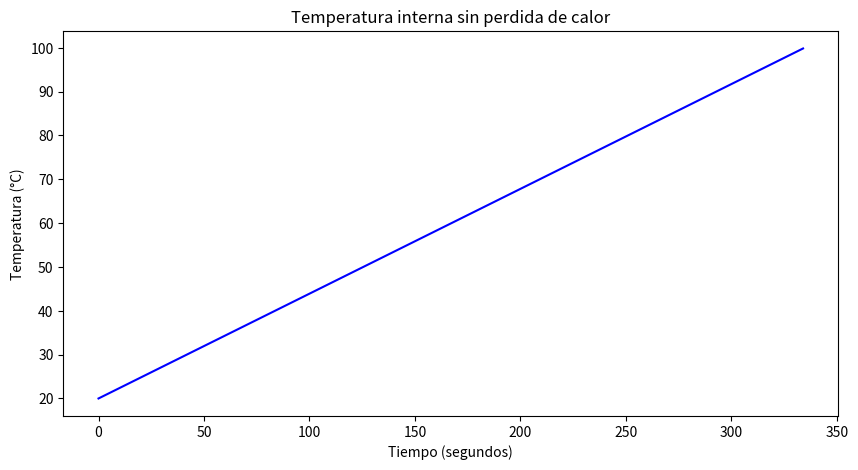
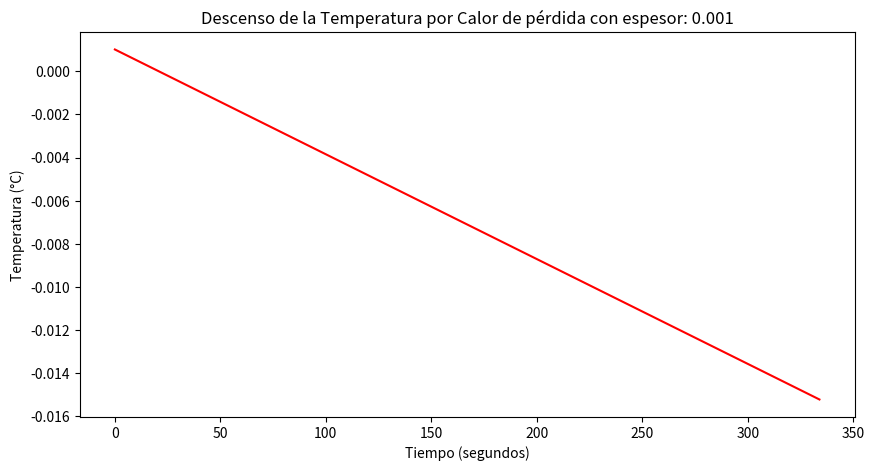
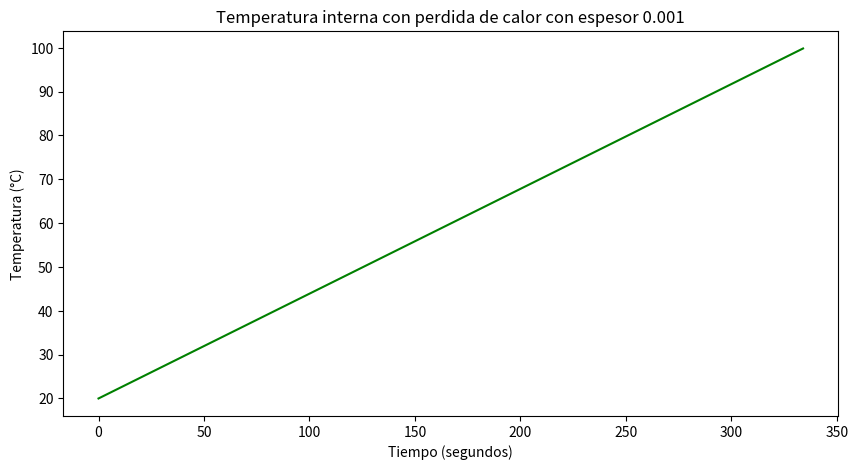
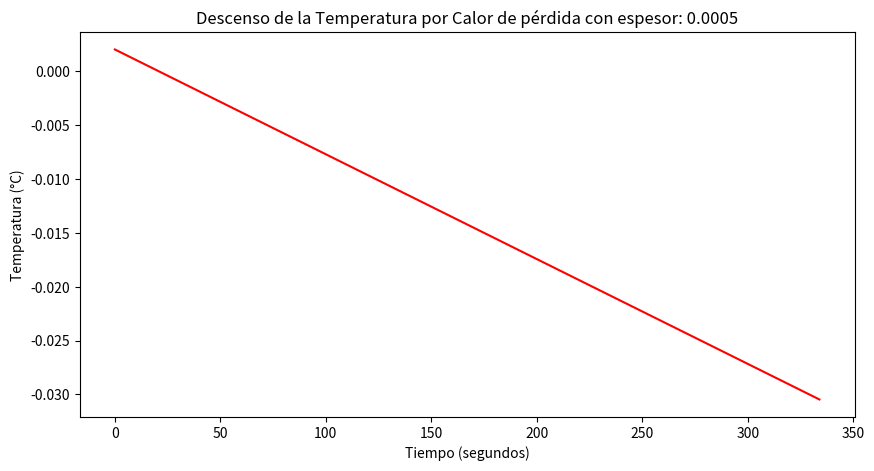
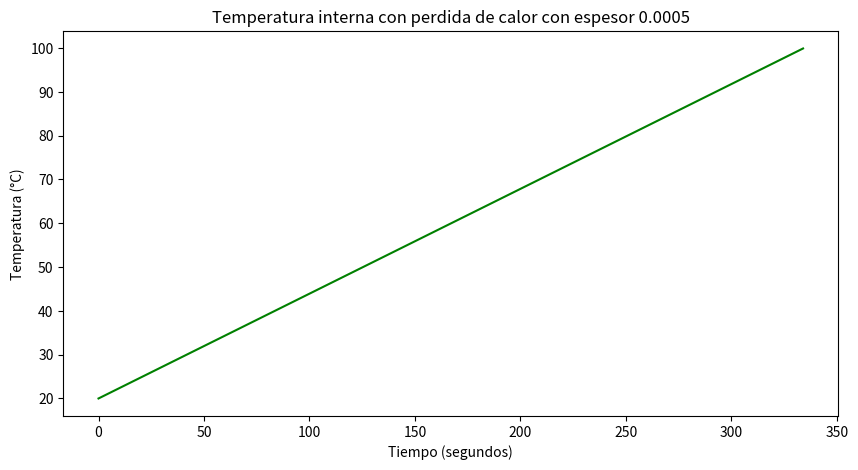
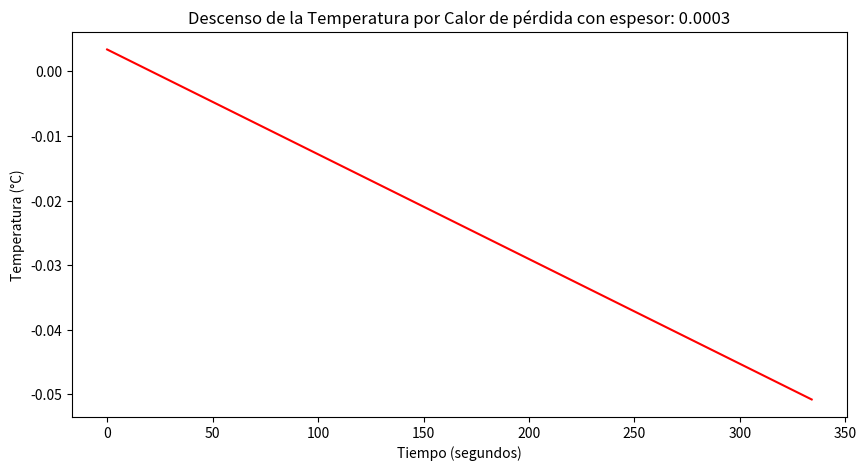
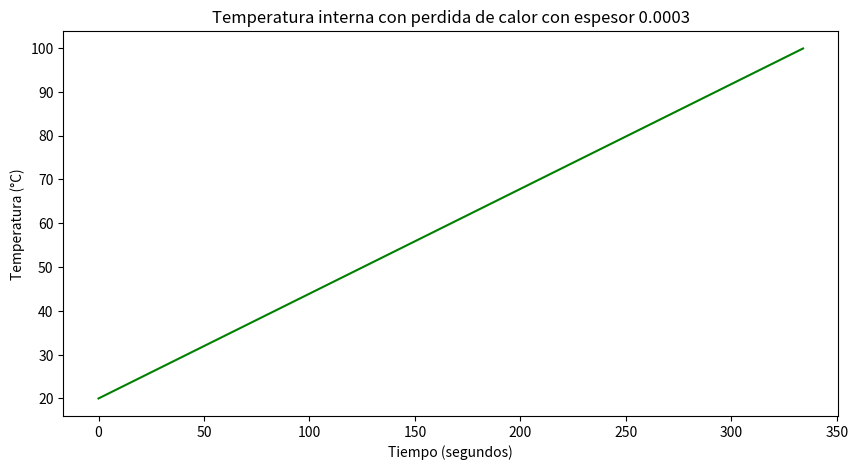

Python code for these plots, in order:
import matplotlib.pyplot as plt

def calcular_tiempo_calentamiento(masa_agua, calor_especifico, calor_por_segundo, temp_inicial, temp_final):
    tiempo_total = int((temp_final - temp_inicial) * masa_agua * calor_especifico / calor_por_segundo) + 1
    segundos = list(range(tiempo_total))
    return segundos


def calcular_temperatura_segundo_a_segundo(masa_agua, calor_especifico, calor_por_segundo, temp_inicial, segundos):
    # Lista para almacenar las temperaturas y los segundos
    temperaturas = []
    for segundo in segundos:
        temperatura = temp_inicial + (segundo * calor_por_segundo) / (masa_agua * calor_especifico)
        temperaturas.append(temperatura)
    return temperaturas


def calcular_calor_perdida_lista(temp_internas, espesor):
    k = 0.04  # Conductividad del poliestireno en W/(m·K)
    A = 0.0213  # Área del calentador en m²
    T_ext = 25  # Temperatura externa en °C
    T_ext_kelvin = T_ext + 273.15 # Convertir temperatura externa a kelvin
    calores_perdida = [] # Lista para almacenar los valores de calor de pérdida
    for temp_interna in temp_internas:
        T_int_kelvin = temp_interna + 273.15 # Convertir temperatura interna a kelvin
        Q = (k * A * (T_ext_kelvin - T_int_kelvin)) / espesor # Calcular la cantidad de calor de pérdida (negativa)
        calores_perdida.append(Q)
    return calores_perdida

def calcular_temperaturas_negativas(calores_perdida, masa_agua, calor_especifico):
    temperaturas_negativas = []
    for calor_perdida in calores_perdida:
        temperatura_negativa = calor_perdida / (masa_agua * calor_especifico)
        temperaturas_negativas.append(temperatura_negativa)
    return temperaturas_negativas


def calcular_diferencia_temperatura(temperaturas, temperaturas_negativas, segundos):    
    diferencias = []
    for segundo in segundos:
        diferencia = temperaturas[segundo] - temperaturas_negativas[segundo]
        diferencias.append(diferencia)
    return diferencias

def generar_y_guardar_graficar_temperatura(segundos, temperaturas, nombre, color):
    plt.figure(figsize=(10, 5))
    plt.plot(segundos, temperaturas, label=nombre, color=color)
    plt.xlabel('Tiempo (segundos)')
    plt.ylabel('Temperatura (°C)')
    plt.title(nombre)
    plt.savefig(nombre + '.png')
    plt.close()


def main():
    masa_agua = 1  # Masa del agua en kg
    calor_especifico = 4184  # Calor específico del agua en J/(kg·K)
    calor_por_segundo = 1000  # Calor por segundo en J/s
    temp_inicial = 20  # Temperatura inicial en °C
    temp_final = 100  # Temperatura final en °C
    segundos = calcular_tiempo_calentamiento(masa_agua, calor_especifico, calor_por_segundo, temp_inicial, temp_final)
    temperaturas = calcular_temperatura_segundo_a_segundo(masa_agua, calor_especifico, calor_por_segundo, temp_inicial, segundos)
    generar_y_guardar_graficar_temperatura(segundos, temperaturas, 'Temperatura interna sin perdida de calor', 'blue')
    for espesor in [0.001, 0.0005, 0.0003]:
        calores_perdida = calcular_calor_perdida_lista(temperaturas, espesor)
        temperaturas_negativas = calcular_temperaturas_negativas(calores_perdida, masa_agua, calor_especifico)
        diferencias = calcular_diferencia_temperatura(temperaturas, temperaturas_negativas, segundos)
        generar_y_guardar_graficar_temperatura(segundos, temperaturas_negativas, f'Descenso de la Temperatura por Calor de pérdida con espesor: {espesor}', 'red')
        generar_y_guardar_graficar_temperatura(segundos, diferencias, f'Temperatura interna con perdida de calor con espesor {espesor}', 'green')

if __name__ == '__main__':
    main()
